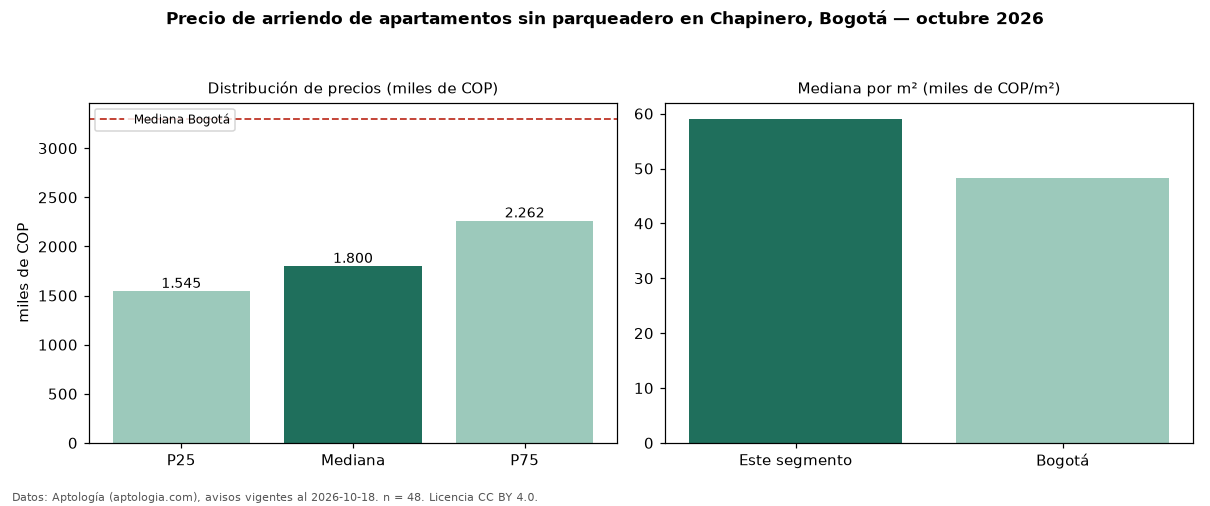

The data file committed next to this chart (first rows):
seccion, metrica, valor, moneda, n
filtro, parq0, sin parqueadero, , 48
precio, p25, 1545000, COP, 48
precio, mediana, 1800000, COP, 48
precio, p75, 2262500, COP, 48
precio, minimo, 930000, COP, 48
precio, maximo, 4600000, COP, 48
m2, mediana_precio_m2, 59062, COP, 44
m2, area_mediana_m2, 30.0, m2, 44
admin, mediana_admin_mes, 329000, COP, 26
banos, mediana_banos, 1.0, , 
parqueadero, pct_con_parqueadero, 0.0, %, 48
estrato, estrato_mas_frecuente, 3, , 48
habitaciones, 1, 1800000, COP, 42
ciudad, mediana_ciudad_referencia, 3300000, COP, 
ciudad, mediana_m2_ciudad, 48246, COP, 
fuente, fecha_datos, 2026-10-18, , 
fuente, atribucion, https://www.aptologia.com/arriendo/bogot…, , 
fuente, licencia, CC BY 4.0, , 
